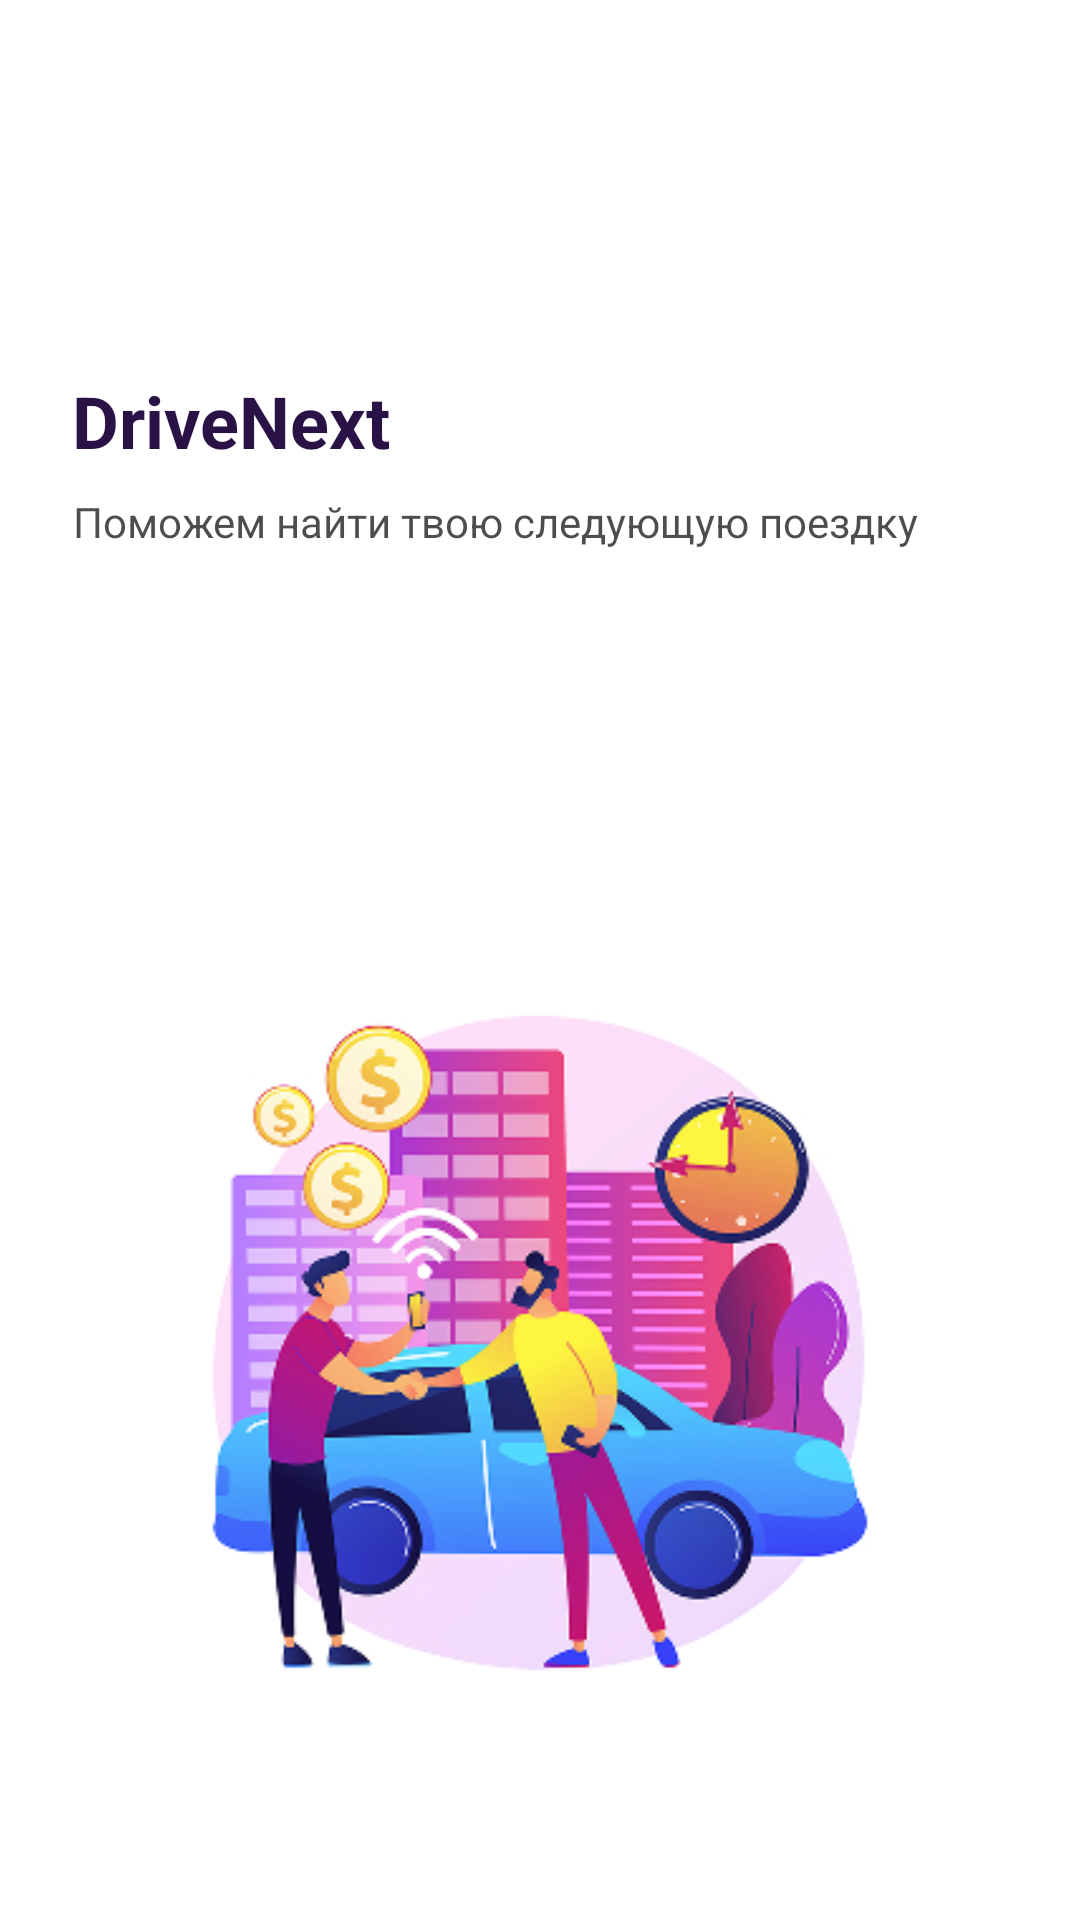

Write the Android layout XML for this screen, with the resource values it uses.
<!-- AndroidManifest.xml: application theme Theme.DriveNext_Antonova -->
<!-- res/layout/activity_splash_screen.xml -->
<?xml version="1.0" encoding="utf-8"?>
<LinearLayout xmlns:android="http://schemas.android.com/apk/res/android"
    android:layout_width="match_parent"
    android:layout_height="match_parent"
    xmlns:app="http://schemas.android.com/apk/res-auto"
    android:orientation="vertical"
    android:background="@color/white"
    android:padding="24dp">

    <TextView
        android:id="@+id/tvAppName"
        android:layout_width="wrap_content"
        android:layout_height="wrap_content"
        android:layout_marginBottom="8dp"
        android:layout_marginTop="100dp"
        android:text="DriveNext"
        android:textColor="#2A1246"
        android:textSize="24sp"
        android:textStyle="bold"/>

    <TextView
        android:id="@+id/tvSlogan"
        android:layout_width="wrap_content"
        android:layout_height="wrap_content"
        android:text="Поможем найти твою следующую поездку"
        android:textSize="14sp"
        android:textColor="#000000"
        android:alpha="0.7"
        android:gravity="center"/>

    <ImageView
        android:id="@+id/imgLogo"
        android:layout_width="fill_parent"
        android:layout_height="wrap_content"
        android:layout_gravity="center"
        android:layout_marginTop="120dp"
        android:layout_marginBottom="24dp"
        android:contentDescription="Логотип DriveNext"
        android:src="@drawable/_9199058_1" />

</LinearLayout>
<!-- resources referenced by this layout -->
<resources>
  <color name="white">#FFFFFFFF</color>
  <!-- drawable _9199058_1: jpg bitmap (drawable, 108817 bytes) -->
  <style name="Theme.DriveNext_Antonova" parent="Base.Theme.DriveNext_Antonova" />
  <style name="Base.Theme.DriveNext_Antonova" parent="Theme.Material3.DayNight.NoActionBar">
          
          
      </style>
</resources>
